2-way image classification set "processed" from GitHub (Twillur/PDE4444-Visual-Quality-Inspection); label vocabulary: fail, pass.

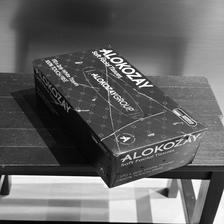
Label: fail

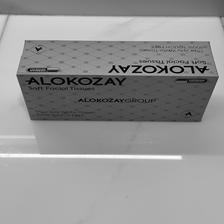
Label: pass

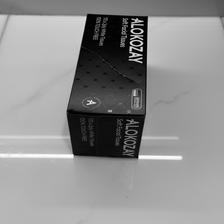
Label: fail

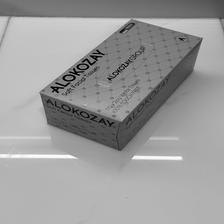
Label: pass

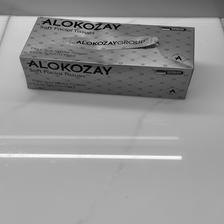
Label: fail

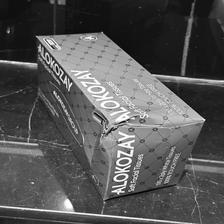
Label: fail
